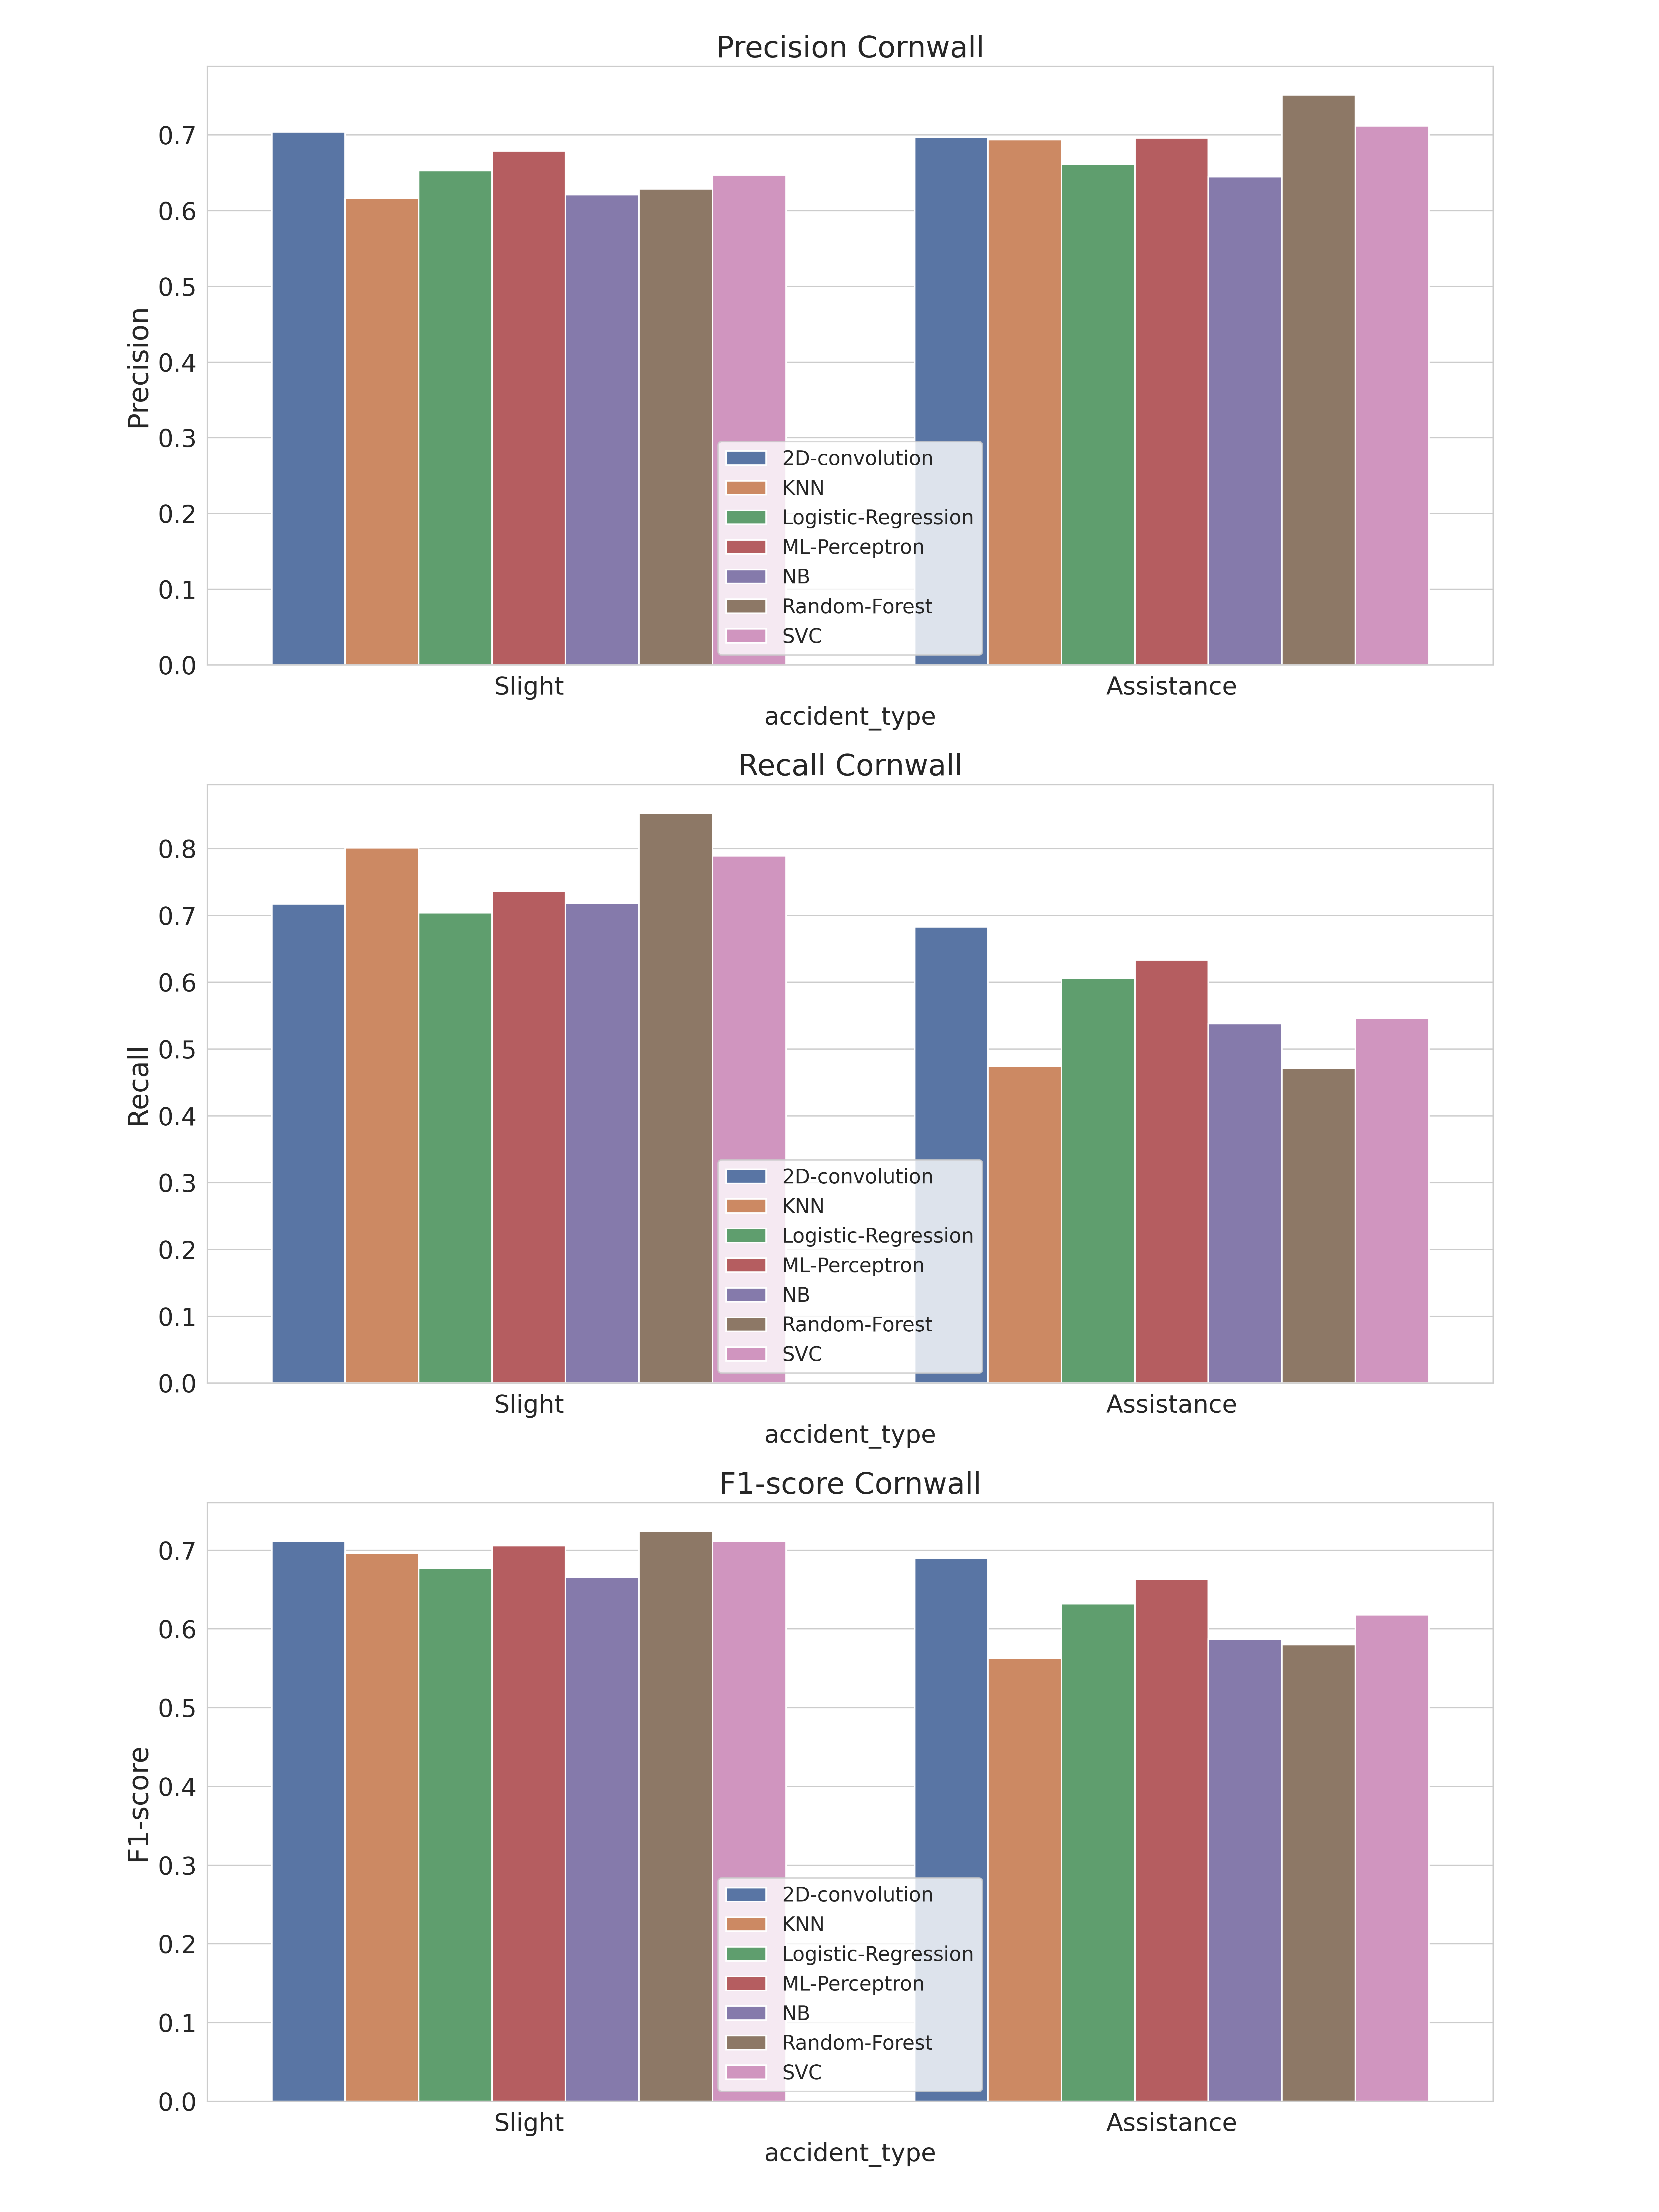

The data file committed next to this chart (first rows):
, accident_type, c_m, split, city, model, precision, recall, f1-score, support
Assistance, Assistance, Cornwall_2D-convolution, test, Cornwall, 2D-convolution, 0.697, 0.683, 0.69, 736.0
Slight, Slight, Cornwall_2D-convolution, test, Cornwall, 2D-convolution, 0.704, 0.717, 0.711, 774.0
accuracy, accuracy, Cornwall_2D-convolution, test, Cornwall, 2D-convolution, 0.701, 0.701, 0.701, 0.701
macro avg, macro avg, Cornwall_2D-convolution, test, Cornwall, 2D-convolution, 0.7, 0.7, 0.7, 1510
weighted avg, weighted avg, Cornwall_2D-convolution, test, Cornwall, 2D-convolution, 0.701, 0.701, 0.701, 1510
Assistance, Assistance, Cornwall_KNN, test, Cornwall, KNN, 0.694, 0.474, 0.563, 736.0
Slight, Slight, Cornwall_KNN, test, Cornwall, KNN, 0.616, 0.801, 0.696, 774.0
accuracy, accuracy, Cornwall_KNN, test, Cornwall, KNN, 0.642, 0.642, 0.642, 0.642
macro avg, macro avg, Cornwall_KNN, test, Cornwall, KNN, 0.655, 0.638, 0.63, 1510
weighted avg, weighted avg, Cornwall_KNN, test, Cornwall, KNN, 0.654, 0.642, 0.631, 1510
Assistance, Assistance, Cornwall_Logistic-Regression, test, Cornwall, Logistic-Regression, 0.661, 0.606, 0.632, 736.0
Slight, Slight, Cornwall_Logistic-Regression, test, Cornwall, Logistic-Regression, 0.653, 0.704, 0.677, 774.0
accuracy, accuracy, Cornwall_Logistic-Regression, test, Cornwall, Logistic-Regression, 0.656, 0.656, 0.656, 0.656
macro avg, macro avg, Cornwall_Logistic-Regression, test, Cornwall, Logistic-Regression, 0.657, 0.655, 0.655, 1510
weighted avg, weighted avg, Cornwall_Logistic-Regression, test, Cornwall, Logistic-Regression, 0.657, 0.656, 0.655, 1510
Assistance, Assistance, Cornwall_ML-Perceptron, test, Cornwall, ML-Perceptron, 0.696, 0.633, 0.663, 736.0
Slight, Slight, Cornwall_ML-Perceptron, test, Cornwall, ML-Perceptron, 0.679, 0.736, 0.706, 774.0
accuracy, accuracy, Cornwall_ML-Perceptron, test, Cornwall, ML-Perceptron, 0.686, 0.686, 0.686, 0.686
macro avg, macro avg, Cornwall_ML-Perceptron, test, Cornwall, ML-Perceptron, 0.687, 0.685, 0.685, 1510
weighted avg, weighted avg, Cornwall_ML-Perceptron, test, Cornwall, ML-Perceptron, 0.687, 0.686, 0.685, 1510
Assistance, Assistance, Cornwall_NB, test, Cornwall, NB, 0.645, 0.538, 0.587, 736.0
Slight, Slight, Cornwall_NB, test, Cornwall, NB, 0.621, 0.718, 0.666, 774.0
accuracy, accuracy, Cornwall_NB, test, Cornwall, NB, 0.63, 0.63, 0.63, 0.63
macro avg, macro avg, Cornwall_NB, test, Cornwall, NB, 0.633, 0.628, 0.626, 1510
weighted avg, weighted avg, Cornwall_NB, test, Cornwall, NB, 0.632, 0.63, 0.627, 1510
Assistance, Assistance, Cornwall_Random-Forest, test, Cornwall, Random-Forest, 0.753, 0.471, 0.58, 736.0
Slight, Slight, Cornwall_Random-Forest, test, Cornwall, Random-Forest, 0.629, 0.853, 0.724, 774.0
accuracy, accuracy, Cornwall_Random-Forest, test, Cornwall, Random-Forest, 0.667, 0.667, 0.667, 0.667
macro avg, macro avg, Cornwall_Random-Forest, test, Cornwall, Random-Forest, 0.691, 0.662, 0.652, 1510
weighted avg, weighted avg, Cornwall_Random-Forest, test, Cornwall, Random-Forest, 0.689, 0.667, 0.654, 1510
Assistance, Assistance, Cornwall_SVC, test, Cornwall, SVC, 0.712, 0.546, 0.618, 736.0
Slight, Slight, Cornwall_SVC, test, Cornwall, SVC, 0.647, 0.789, 0.711, 774.0
accuracy, accuracy, Cornwall_SVC, test, Cornwall, SVC, 0.671, 0.671, 0.671, 0.671
macro avg, macro avg, Cornwall_SVC, test, Cornwall, SVC, 0.679, 0.668, 0.664, 1510
weighted avg, weighted avg, Cornwall_SVC, test, Cornwall, SVC, 0.678, 0.671, 0.666, 1510
